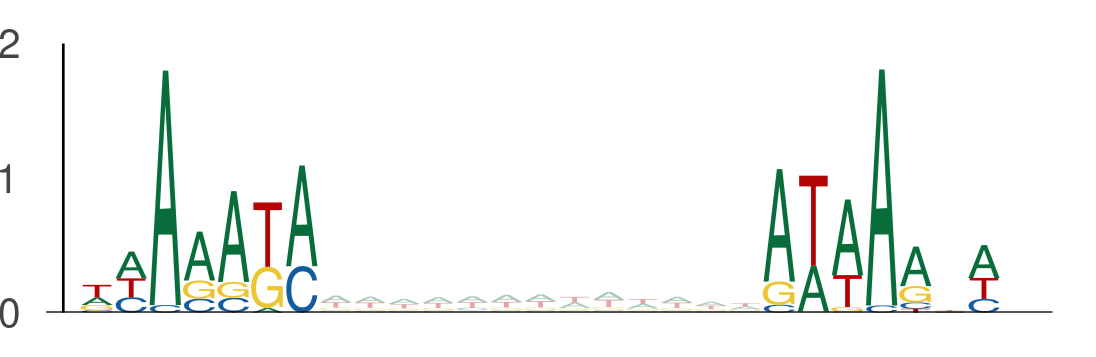

Source data for this figure (header and first rows):
seq_index, start_position, end_position, is_reversed_complement
11250, 31, 38, 0
11250, 51, 58, 0
10453, 13, 20, 0
10453, 33, 40, 0
4737, 28, 35, 0
4737, 48, 55, 0
58, 53, 60, 0
58, 73, 80, 0
1170, 46, 53, 0
1170, 66, 73, 0
1170, 127, 134, 0
1170, 147, 154, 0
11024, 102, 109, 0
11024, 122, 129, 0
13270, 37, 44, 0
13270, 57, 64, 0
1525, 36, 43, 0
1525, 56, 63, 0
9557, 117, 124, 0
9557, 137, 144, 0
9557, 123, 130, 0
9557, 143, 150, 0
9557, 131, 138, 0
9557, 151, 158, 0
12345, 74, 81, 0
12345, 94, 101, 0
8914, 133, 140, 0
8914, 153, 160, 0
11909, 4, 11, 0
11909, 24, 31, 0
10278, 113, 120, 0
10278, 133, 140, 0
13050, 122, 129, 0
13050, 142, 149, 0
10407, 111, 118, 0
10407, 131, 138, 0
6417, 75, 82, 0
6417, 95, 102, 0
6000, 120, 127, 0
6000, 140, 147, 0
907, 23, 30, 0
907, 43, 50, 0
649, 136, 143, 0
649, 156, 163, 0
6152, 16, 23, 0
6152, 36, 43, 0
4472, 92, 99, 0
4472, 112, 119, 0
1926, 136, 143, 0
1926, 156, 163, 0
9678, 40, 47, 0
9678, 60, 67, 0
11454, 99, 106, 0
11454, 119, 126, 0
7988, 123, 130, 0
7988, 143, 150, 0
9536, 48, 55, 0
9536, 68, 75, 0
3900, 25, 32, 0
3900, 45, 52, 0
... 3,428 more rows
